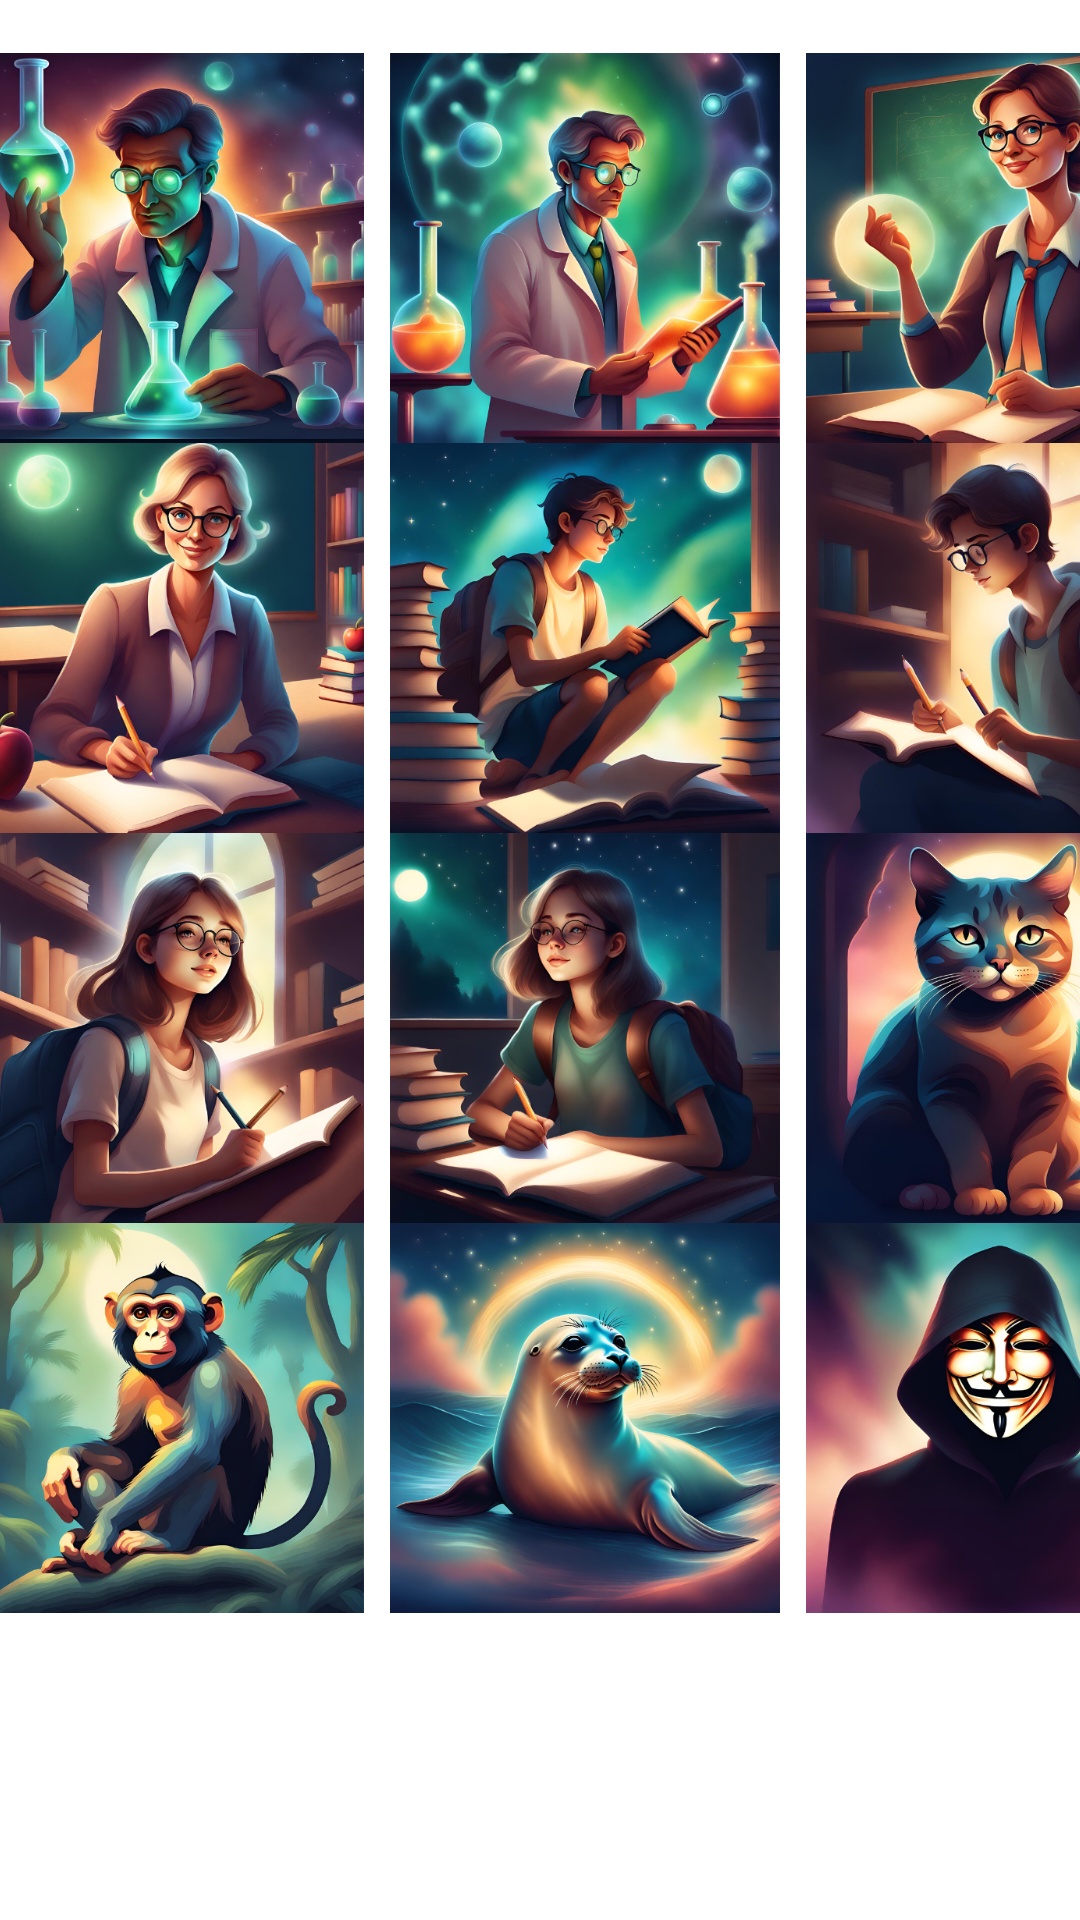

Android layout source for this screen:
<!-- AndroidManifest.xml: application theme Theme.TutorLink -->
<!-- res/layout/activity_select_profile_picture_view.xml -->
<?xml version="1.0" encoding="utf-8"?>
<androidx.constraintlayout.widget.ConstraintLayout xmlns:android="http://schemas.android.com/apk/res/android"
    xmlns:app="http://schemas.android.com/apk/res-auto"
    xmlns:tools="http://schemas.android.com/tools"
    android:layout_width="match_parent"
    android:layout_height="match_parent"
    android:background="@drawable/pagebkg_main"
    tools:context=".activities.SelectProfilePictureView">

    
    <androidx.appcompat.widget.LinearLayoutCompat
        android:layout_width="435dp"
        android:layout_height="950dp"
        android:layout_gravity="center_horizontal"
        android:background="@drawable/container_background"
        android:orientation="vertical"
        android:padding="24dp"
        app:layout_constraintBottom_toBottomOf="parent"
        app:layout_constraintEnd_toEndOf="parent"
        app:layout_constraintStart_toStartOf="parent"
        app:layout_constraintTop_toTopOf="parent">


        <androidx.appcompat.widget.AppCompatTextView
            android:id="@+id/textView9"
            android:layout_width="match_parent"
            android:layout_height="wrap_content"
            android:contentDescription="Select new image label"
            android:text="Select new image:"
            android:textAlignment="center"
            android:layout_marginBottom="100dp"
            android:textAppearance="@style/TextAppearance.AppCompat.Display1"
            android:textColor="@color/teal_blue"
            android:textSize="36sp"
            android:textStyle="bold"/>

        <TableLayout
            android:layout_width="416dp"
            android:layout_height="885dp"
            android:contentDescription="Table of profile pictures"
            tools:layout_editor_absoluteX="16dp"
            tools:layout_editor_absoluteY="64dp">

            <TableRow
                android:layout_width="match_parent"
                android:layout_height="match_parent"
                android:contentDescription="First row of profile pictures">

                <ImageView
                    android:id="@+id/imageChoose1"
                    android:layout_width="130dp"
                    android:layout_height="130dp"
                    android:layout_weight="1"
                    android:contentDescription="Profile picture 1"
                    android:src="@drawable/men1" />

                <ImageView
                    android:id="@+id/imageChoose2"
                    android:layout_width="130dp"
                    android:layout_height="130dp"
                    android:layout_weight="1"
                    android:contentDescription="Profile picture 2"
                    android:src="@drawable/men2" />

                <ImageView
                    android:id="@+id/imageChoose3"
                    android:layout_width="130dp"
                    android:layout_height="130dp"
                    android:layout_weight="1"
                    android:contentDescription="Profile picture 3"
                    android:src="@drawable/women1" />

            </TableRow>

            <TableRow
                android:layout_width="match_parent"
                android:layout_height="match_parent"
                android:contentDescription="Second row of profile pictures">

                <ImageView
                    android:id="@+id/imageChoose4"
                    android:layout_width="130dp"
                    android:layout_height="130dp"
                    android:layout_weight="1"
                    android:contentDescription="Profile picture 4"
                    android:src="@drawable/women2" />

                <ImageView
                    android:id="@+id/imageChoose5"
                    android:layout_width="130dp"
                    android:layout_height="130dp"
                    android:layout_weight="1"
                    android:contentDescription="Profile picture 5"
                    android:src="@drawable/boy1" />

                <ImageView
                    android:id="@+id/imageChoose6"
                    android:layout_width="130dp"
                    android:layout_height="130dp"
                    android:layout_weight="1"
                    android:contentDescription="Profile picture 6"
                    android:src="@drawable/boy2" />

            </TableRow>

            <TableRow
                android:layout_width="match_parent"
                android:layout_height="match_parent"
                android:contentDescription="Third row of profile pictures">

                <ImageView
                    android:id="@+id/imageChoose7"
                    android:layout_width="130dp"
                    android:layout_height="130dp"
                    android:layout_weight="1"
                    android:contentDescription="Profile picture 7"
                    android:src="@drawable/girl1" />

                <ImageView
                    android:id="@+id/imageChoose8"
                    android:layout_width="130dp"
                    android:layout_height="130dp"
                    android:layout_weight="1"
                    android:contentDescription="Profile picture 8"
                    android:src="@drawable/girl2" />

                <ImageView
                    android:id="@+id/imageChoose9"
                    android:layout_width="130dp"
                    android:layout_height="130dp"
                    android:layout_weight="1"
                    android:contentDescription="Profile picture 9"
                    android:src="@drawable/cat" />

            </TableRow>

            <TableRow
                android:layout_width="390dp"
                android:layout_height="130dp"
                android:contentDescription="Last row of profile pictures">

                <ImageView
                    android:id="@+id/imageChoose10"
                    android:layout_width="130dp"
                    android:layout_height="130dp"
                    android:layout_weight="1"
                    android:contentDescription="Profile picture 10"
                    android:src="@drawable/monkey" />

                <ImageView
                    android:id="@+id/imageChoose11"
                    android:layout_width="130dp"
                    android:layout_height="130dp"
                    android:layout_weight="1"
                    android:contentDescription="Profile picture 11"
                    android:src="@drawable/seal" />

                <ImageView
                    android:id="@+id/imageChoose12"
                    android:layout_width="130dp"
                    android:layout_height="130dp"
                    android:layout_weight="1"
                    android:contentDescription="Profile picture 12"
                    android:src="@drawable/annonym" />

            </TableRow>

        </TableLayout>

    </androidx.appcompat.widget.LinearLayoutCompat>

</androidx.constraintlayout.widget.ConstraintLayout>
<!-- resources referenced by this layout -->
<resources>
  <color name="teal_blue">#498BC8</color>
  <!-- drawable annonym: png bitmap (drawable, 255355 bytes) -->
  <!-- drawable boy1: png bitmap (drawable, 361868 bytes) -->
  <!-- drawable boy2: png bitmap (drawable, 292405 bytes) -->
  <!-- drawable cat: png bitmap (drawable, 334979 bytes) -->
  <!-- drawable container_background (drawable) -->
  <?xml version="1.0" encoding="utf-8"?>
  <shape xmlns:android="http://schemas.android.com/apk/res/android"
      android:shape="rectangle">
  
      <solid
          android:color="@color/white"/>
  
      <stroke
          android:width="1.5dp"
          android:color="@color/teal_blue"/>
  
  
      <corners
          android:radius="10dp"/>
  
  
  </shape>
  <!-- drawable girl1: png bitmap (drawable, 355552 bytes) -->
  <!-- drawable girl2: png bitmap (drawable, 334784 bytes) -->
  <!-- drawable men1: png bitmap (drawable, 384783 bytes) -->
  <!-- drawable men2: png bitmap (drawable, 390359 bytes) -->
  <!-- drawable monkey: png bitmap (drawable, 387890 bytes) -->
  <!-- drawable pagebkg_main: jpg bitmap (drawable, 132987 bytes) -->
  <!-- drawable seal: png bitmap (drawable, 375025 bytes) -->
  <!-- drawable women1: png bitmap (drawable, 373293 bytes) -->
  <!-- drawable women2: png bitmap (drawable, 359076 bytes) -->
  <style name="Theme.TutorLink" parent="Theme.MaterialComponents.DayNight.DarkActionBar">
      
      <item name="colorPrimary">@color/teal_200</item>
      <item name="colorPrimaryVariant">@color/teal_200</item>
      <item name="colorOnPrimary">@color/white</item>
      
      <item name="colorSecondary">@color/teal_200</item>
      <item name="colorSecondaryVariant">@color/teal_700</item>
      <item name="colorOnSecondary">@color/black</item>
      
      <item name="android:statusBarColor">@color/teal_200</item>
      
      
      
  </style>
  <color name="white">#FFFFFFFF</color>
  <color name="teal_200">#FF03DAC5</color>
  <color name="teal_700">#FF018786</color>
  <color name="black">#FF000000</color>
</resources>
